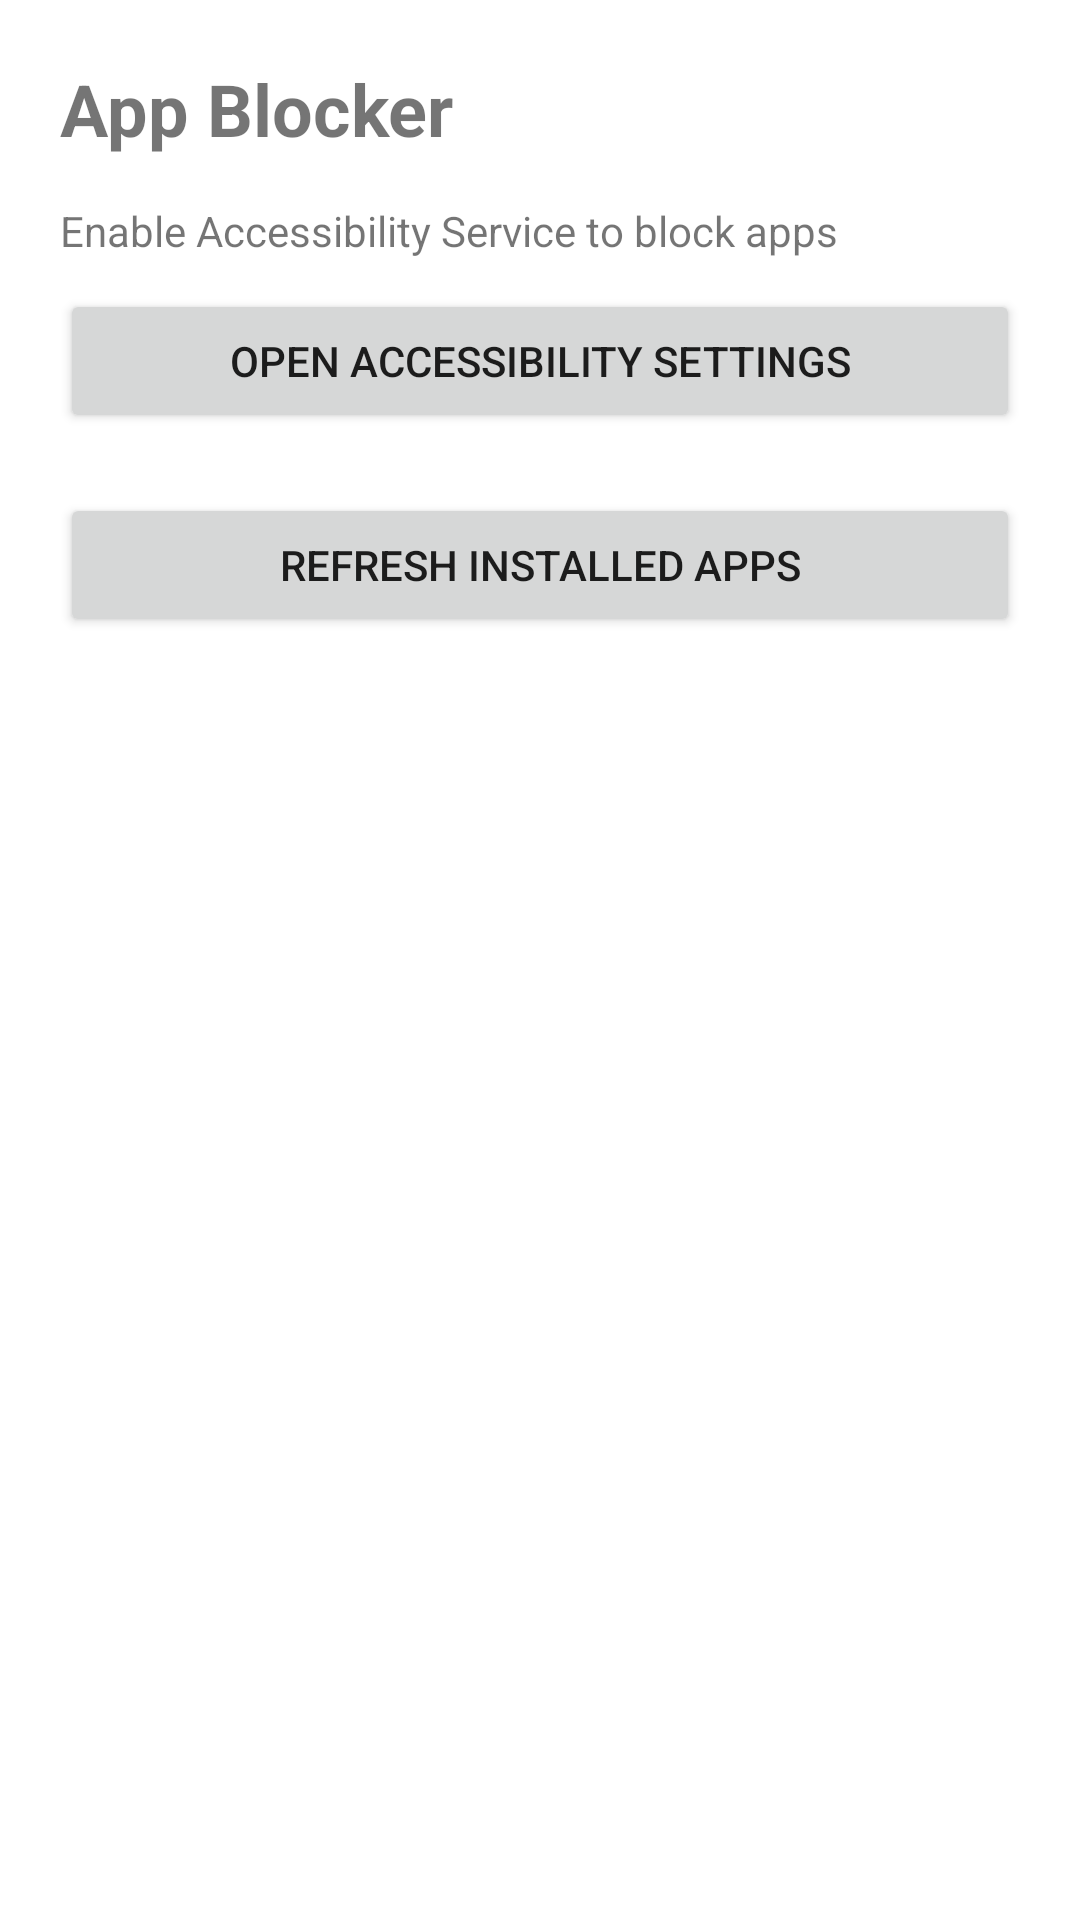

Write the Android layout XML for this screen, with the resource values it uses.
<!-- AndroidManifest.xml: application theme Theme.ParentalControl -->
<!-- res/layout/activity_app_blocker.xml -->
<?xml version="1.0" encoding="utf-8"?>
<LinearLayout xmlns:android="http://schemas.android.com/apk/res/android"
    android:layout_width="match_parent" android:layout_height="match_parent"
    android:orientation="vertical" android:padding="20dp">

    <TextView
        android:layout_width="wrap_content" android:layout_height="wrap_content"
        android:text="App Blocker" android:textSize="24sp" android:textStyle="bold" />

    <TextView
        android:layout_width="wrap_content" android:layout_height="wrap_content"
        android:text="Enable Accessibility Service to block apps" android:layout_marginTop="15dp"/>

    <Button
        android:id="@+id/btn_open_accessibility"
        android:layout_width="match_parent" android:layout_height="48dp"
        android:text="Open Accessibility Settings" android:layout_marginTop="10dp" />

    <Button
        android:id="@+id/btn_refresh_apps"
        android:layout_width="match_parent" android:layout_height="48dp"
        android:text="Refresh Installed Apps" android:layout_marginTop="20dp" />

    <androidx.recyclerview.widget.RecyclerView
        android:id="@+id/rv_app_list"
        android:layout_width="match_parent" android:layout_height="0dp"
        android:layout_weight="1" android:layout_marginTop="10dp" />

</LinearLayout>
<!-- resources referenced by this layout -->
<resources>
  <style name="Theme.ParentalControl" parent="Theme.MaterialComponents.Light.DarkActionBar">
          
          <item name="colorPrimary">@color/purple_500</item>
          <item name="colorPrimaryVariant">@color/purple_700</item>
          <item name="colorOnPrimary">@color/white</item>
          <item name="colorSecondary">@color/teal_200</item>
      </style>
  <color name="purple_500">#6200EE</color>
  <color name="purple_700">#3700B3</color>
  <color name="white">#FFFFFF</color>
  <color name="teal_200">#03DAC5</color>
</resources>
